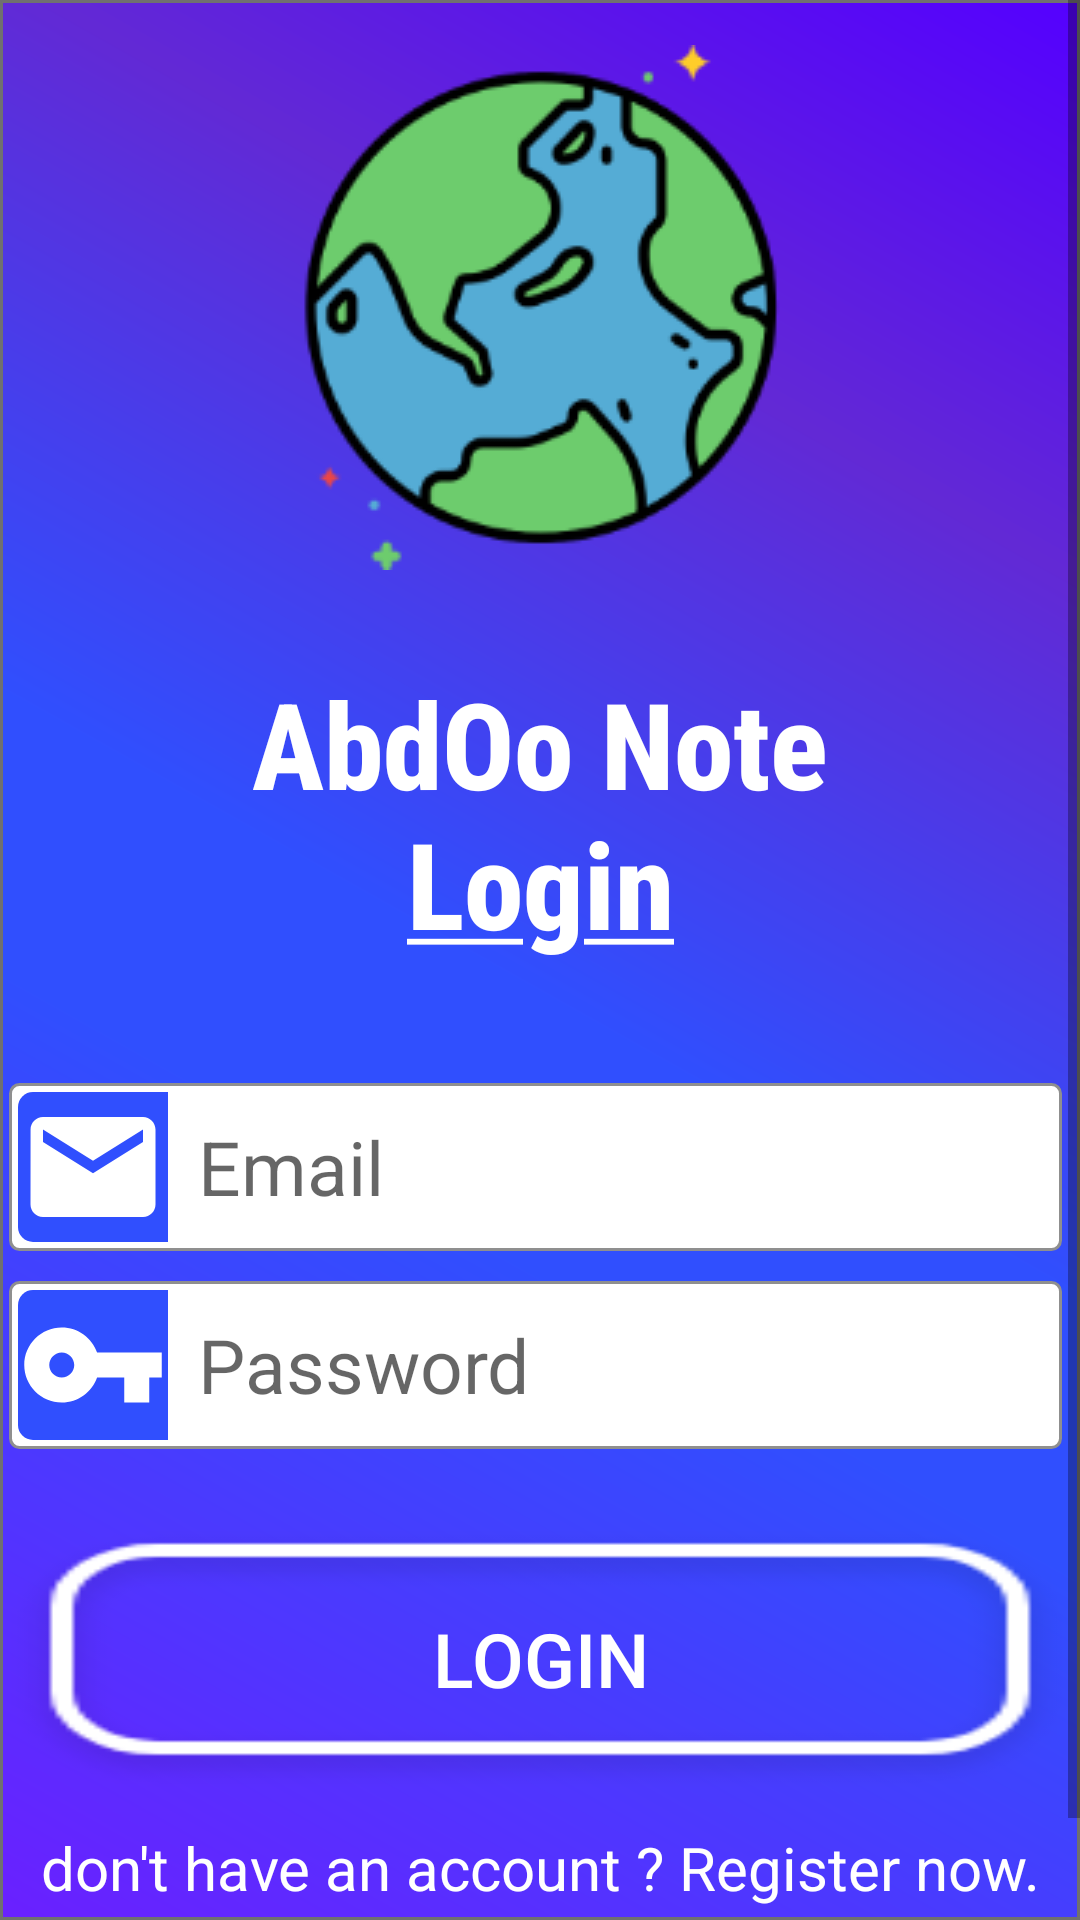

Layout XML and referenced resources for this Android screen:
<!-- AndroidManifest.xml: application theme AppTheme -->
<!-- res/layout/activity_main.xml -->
<?xml version="1.0" encoding="utf-8"?>
<ScrollView xmlns:android="http://schemas.android.com/apk/res/android"
    xmlns:app="http://schemas.android.com/apk/res-auto"
    xmlns:tools="http://schemas.android.com/tools"
    android:id="@+id/scrlLogin"
    android:layout_width="match_parent"
    android:layout_height="match_parent"
    android:background="@drawable/ic_back"
    android:gravity="center_horizontal"
    tools:context=".LoginActivity">

    <android.support.constraint.ConstraintLayout
        android:layout_width="match_parent"
        android:layout_height="match_parent"
        app:layout_constraintBottom_toBottomOf="parent"
        app:layout_constraintEnd_toEndOf="parent"
        app:layout_constraintStart_toStartOf="parent"
        app:layout_constraintTop_toTopOf="parent">

        <ImageView
            android:id="@+id/imageView"
            android:layout_width="wrap_content"
            android:layout_height="wrap_content"
            android:layout_marginTop="15sp"
            app:layout_constraintEnd_toEndOf="parent"
            app:layout_constraintHorizontal_bias="0.5"
            app:layout_constraintStart_toStartOf="parent"
            app:layout_constraintTop_toTopOf="parent"
            app:srcCompat="@drawable/logo" />

        <TextView

            android:id="@+id/tv_task_app"
            android:layout_width="wrap_content"
            android:layout_height="wrap_content"
            android:layout_marginTop="31dp"
            android:fontFamily="sans-serif-condensed-medium"
            android:gravity="center_horizontal"
            android:text="@string/TaskappLogin"
            android:textColor="#fff"
            android:textSize="40sp"
            android:textStyle="bold"
            android:typeface="monospace"
            app:layout_constraintEnd_toEndOf="parent"
            app:layout_constraintStart_toStartOf="parent"
            app:layout_constraintTop_toBottomOf="@+id/imageView" />

        <EditText
            android:id="@+id/ed_user_name_login"
            android:layout_width="match_parent"
            android:layout_height="wrap_content"
            android:layout_marginStart="3dp"
            android:layout_marginLeft="3dp"
            android:layout_marginTop="40sp"
            android:layout_marginEnd="6dp"
            android:layout_marginRight="6dp"
            android:background="@drawable/edittixt"
            android:drawableStart="@drawable/ic_user_email"
            android:drawableLeft="@drawable/ic_user_email"
            android:hint="@string/emailHint"
            android:inputType="textEmailAddress"
            android:maxLength="25"
            android:padding="3sp"
            android:textColor="#304FFD"
            android:textSize="25sp"
            app:layout_constraintEnd_toEndOf="parent"
            app:layout_constraintHorizontal_bias="0.0"
            app:layout_constraintStart_toStartOf="parent"
            app:layout_constraintTop_toBottomOf="@+id/tv_task_app" />

        <EditText
            android:id="@+id/ed_password_login"
            android:layout_width="match_parent"
            android:layout_height="wrap_content"
            android:layout_marginStart="3dp"
            android:layout_marginLeft="3dp"
            android:layout_marginTop="10sp"
            android:layout_marginEnd="6dp"
            android:layout_marginRight="6dp"
            android:background="@drawable/edittixt"
            android:drawableLeft="@drawable/ic_user_password"
            android:hint="@string/passwordHint"
            android:inputType="textPassword"
            android:maxLength="25"
            android:padding="3sp"
            android:textColor="#304FFD"
            android:textSize="25sp"
            app:layout_constraintEnd_toEndOf="parent"
            app:layout_constraintHorizontal_bias="0.5"
            app:layout_constraintStart_toStartOf="parent"
            app:layout_constraintTop_toBottomOf="@+id/ed_user_name_login" />

        <Button
            android:id="@+id/btn_Login"
            android:layout_width="match_parent"
            android:layout_height="90sp"
            android:layout_marginTop="25sp"
            android:background="@drawable/btn"
            android:onClick="btnLogin"
            android:text="Login"
            android:textColor="#FFFFFF"
            android:textSize="25sp"
            app:layout_constraintEnd_toEndOf="parent"
            app:layout_constraintHorizontal_bias="0.0"
            app:layout_constraintStart_toStartOf="parent"
            app:layout_constraintTop_toBottomOf="@+id/ed_password_login" />

        <TextView
            android:id="@+id/tvRegister"
            android:layout_width="match_parent"
            android:layout_height="wrap_content"
            android:layout_marginTop="1dp"
            android:layout_marginBottom="30dp"
            android:gravity="center"
            android:onClick="tvRegister"
            android:text="@string/dontHaveAcount"
            android:textColor="#fff"
            android:textSize="20sp"
            app:layout_constraintBottom_toBottomOf="parent"
            app:layout_constraintEnd_toEndOf="parent"
            app:layout_constraintHorizontal_bias="0.0"
            app:layout_constraintStart_toStartOf="parent"
            app:layout_constraintTop_toBottomOf="@+id/btn_Login" />

        <TextView
            android:layout_width="match_parent"
            android:layout_height="wrap_content"
            android:layout_marginTop="5dp"
            android:layout_marginBottom="8dp"
            android:gravity="center_horizontal"
            android:onClick="tvForgetPassword"
            android:text="@string/forgetpassowrd"
            android:textColor="#fff"
            android:textSize="20sp"
            app:layout_constraintBottom_toBottomOf="parent"
            app:layout_constraintEnd_toEndOf="parent"
            app:layout_constraintHorizontal_bias="0.5"
            app:layout_constraintStart_toStartOf="parent"
            app:layout_constraintTop_toBottomOf="@+id/tvRegister" />


        <include
            layout="@layout/prograss"
            android:layout_width="match_parent"
            android:layout_height="90sp"
            android:layout_gravity="center_horizontal"
            android:layout_marginTop="25sp"
            app:layout_constraintEnd_toEndOf="parent"
            app:layout_constraintHorizontal_bias="0.0"
            app:layout_constraintStart_toStartOf="parent"
            app:layout_constraintTop_toBottomOf="@+id/ed_password_login" />

    </android.support.constraint.ConstraintLayout>


</ScrollView>
<!-- res/layout/prograss.xml (included above) -->
<?xml version="1.0" encoding="utf-8"?>
<FrameLayout xmlns:android="http://schemas.android.com/apk/res/android"
    android:id="@+id/progress_view"
    android:layout_width="match_parent"
    android:layout_height="match_parent"


    android:focusable="true"
    android:visibility="gone">

    <ProgressBar
        android:layout_width="wrap_content"
        android:layout_height="match_parent"
        android:layout_gravity="center_horizontal"
        android:indeterminate="true" />
</FrameLayout>
<!-- resources referenced by this layout -->
<resources>
  <!-- drawable edittixt (drawable) -->
  <?xml version="1.0" encoding="utf-8"?>
  <shape xmlns:android="http://schemas.android.com/apk/res/android"
      android:shape="rectangle">
      <corners android:radius="3sp" />
      <solid android:color="#fff" />
      <stroke
          android:width="1sp"
          android:color="#8F8F8F" />
  </shape>
  <!-- drawable ic_user_email (drawable) -->
  <?xml version="1.0" encoding="utf-8"?>
  <layer-list xmlns:android="http://schemas.android.com/apk/res/android">
      <item
          android:width="60sp"
          android:height="50sp">
          <shape xmlns:android="http://schemas.android.com/apk/res/android"
              android:shape="rectangle">
              <solid android:color="#FFFFFF" />
              <corners
                  android:bottomLeftRadius="5sp"
                  android:topLeftRadius="5sp" />
          </shape>
      </item>
  
      <item
          android:width="50sp"
          android:height="50sp">
          <shape xmlns:android="http://schemas.android.com/apk/res/android"
              android:shape="rectangle">
              <solid android:color="#304FFE" />
              <corners
                  android:bottomLeftRadius="5sp"
                  android:topLeftRadius="5sp" />
          </shape>
      </item>
      <item
          android:width="50sp"
          android:height="50sp"
          android:drawable="@drawable/ic_email" />
  
  
  </layer-list>
  <string name="TaskappLogin"> AbdOo Note\n<u>Lo</u>g<u>in</u></string>
  <string name="dontHaveAcount">don\'t have an account ? Register now.</string>
  <string name="emailHint">Email</string>
  <string name="forgetpassowrd">Forget Your Password ? Click here.</string>
  <string name="passwordHint">Password</string>
  <style name="AppTheme" parent="Theme.AppCompat.Light.NoActionBar">
          
          <item name="colorPrimary">@color/colorPrimary</item>
          <item name="colorPrimaryDark">@color/colorPrimaryDark</item>
          <item name="colorAccent">@color/colorAccent</item>
      </style>
  <!-- drawable ic_email (drawable) -->
  <vector android:height="24dp" android:tint="#FFFFFF"
      android:viewportHeight="24.0" android:viewportWidth="24.0"
      android:width="24dp" xmlns:android="http://schemas.android.com/apk/res/android">
      <path android:fillColor="#FF000000" android:pathData="M20,4L4,4c-1.1,0 -1.99,0.9 -1.99,2L2,18c0,1.1 0.9,2 2,2h16c1.1,0 2,-0.9 2,-2L22,6c0,-1.1 -0.9,-2 -2,-2zM20,8l-8,5 -8,-5L4,6l8,5 8,-5v2z"/>
  </vector>
  <!-- drawable ic_password (drawable) -->
  <vector xmlns:android="http://schemas.android.com/apk/res/android"
      android:width="24dp"
      android:height="24dp"
      android:tint="#FFFFFF"
      android:viewportWidth="24.0"
      android:viewportHeight="24.0">
      <path
          android:fillColor="#FF000000"
          android:pathData="M12.65,10C11.83,7.67 9.61,6 7,6c-3.31,0 -6,2.69 -6,6s2.69,6 6,6c2.61,0 4.83,-1.67 5.65,-4H17v4h4v-4h2v-4H12.65zM7,14c-1.1,0 -2,-0.9 -2,-2s0.9,-2 2,-2 2,0.9 2,2 -0.9,2 -2,2z" />
  </vector>
  <color name="colorPrimary">#008577</color>
  <color name="colorPrimaryDark">#1431D5</color>
  <color name="colorAccent">#D81B60</color>
</resources>
